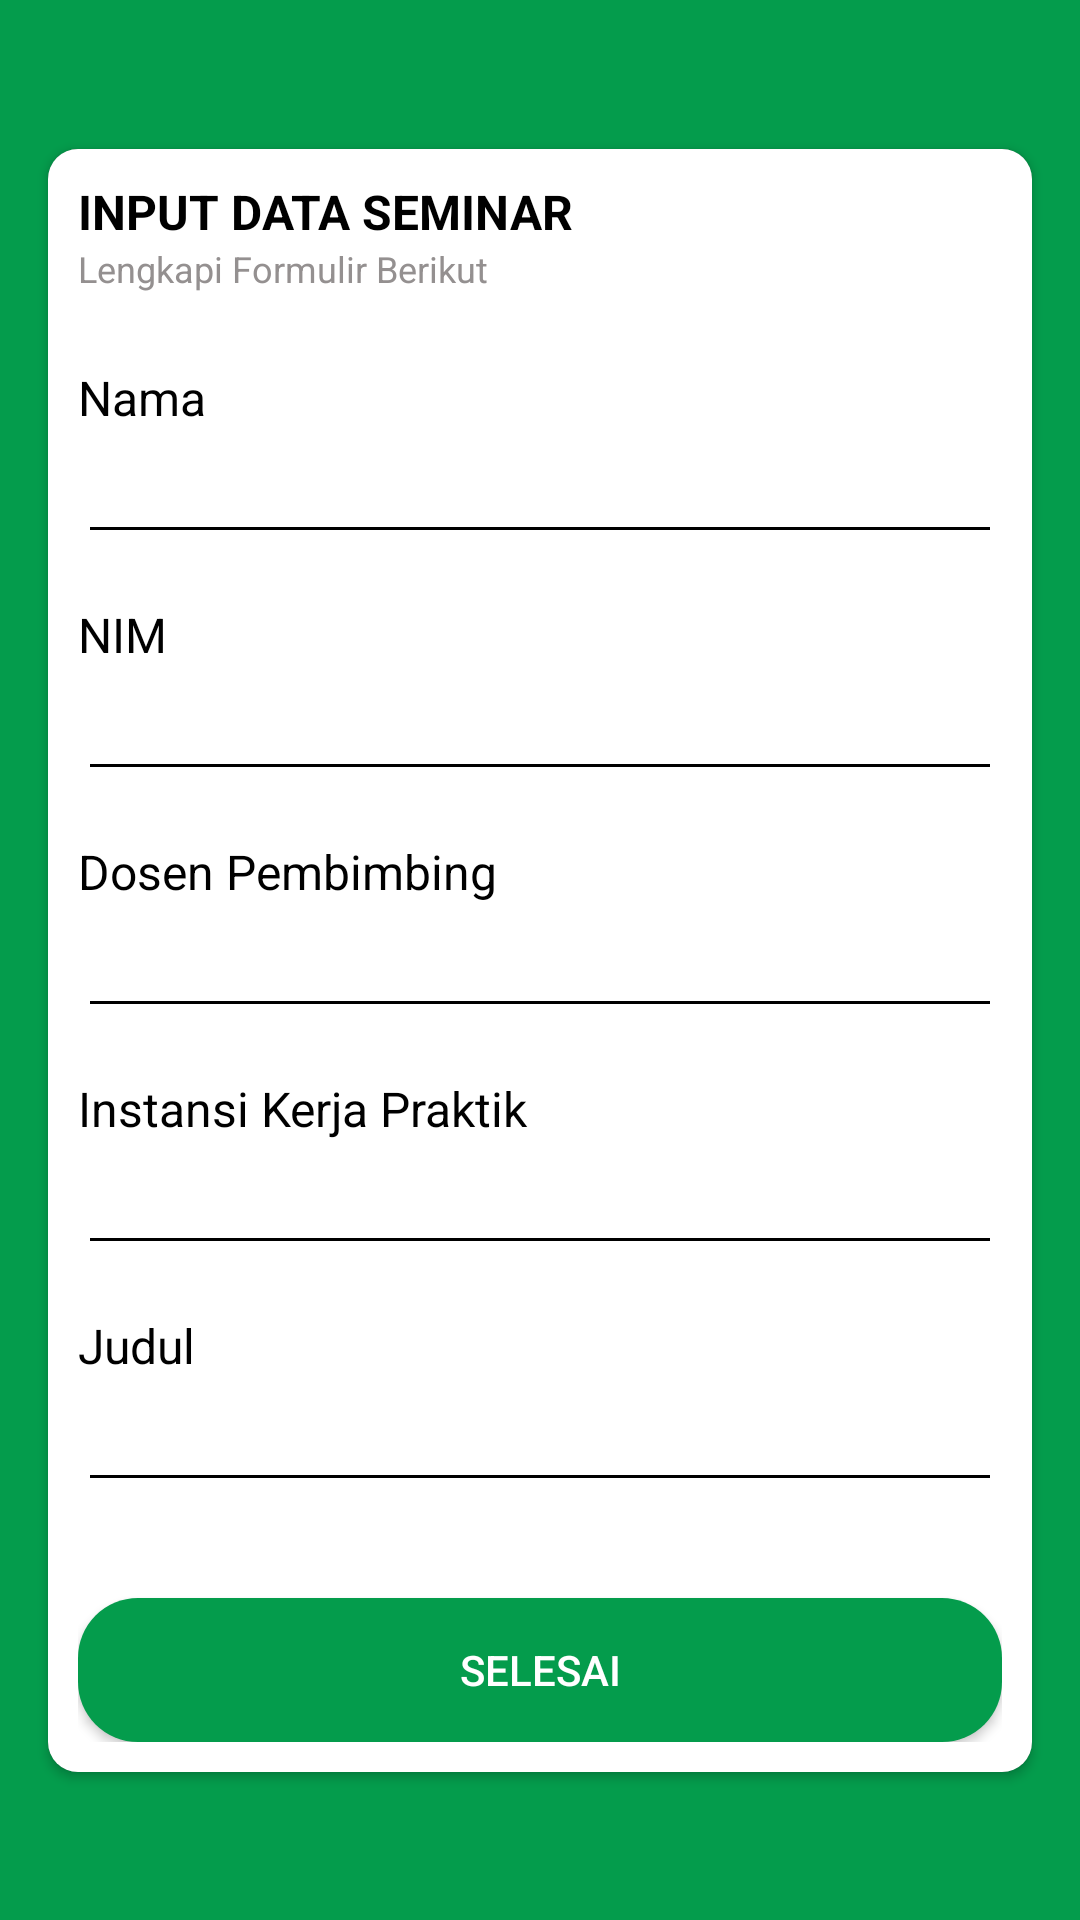

Layout XML and referenced resources for this Android screen:
<!-- AndroidManifest.xml: application theme Theme.AppCompat.NoActionBar -->
<!-- res/layout/activity_input_data_seminar.xml -->
<?xml version="1.0" encoding="utf-8"?>
<androidx.constraintlayout.widget.ConstraintLayout xmlns:android="http://schemas.android.com/apk/res/android"
    xmlns:app="http://schemas.android.com/apk/res-auto"
    xmlns:tools="http://schemas.android.com/tools"
    android:layout_width="match_parent"
    android:layout_height="match_parent"
    android:background="@color/colorGreen"
    tools:context=".InputDataSeminarActivity">

    <androidx.cardview.widget.CardView
        android:layout_width="match_parent"
        android:layout_height="wrap_content"
        android:layout_marginStart="16dp"
        android:layout_marginEnd="16dp"
        app:cardCornerRadius="10dp"
        app:layout_constraintBottom_toBottomOf="parent"
        app:layout_constraintEnd_toEndOf="parent"
        app:layout_constraintHorizontal_bias="0.5"
        app:layout_constraintStart_toStartOf="parent"
        app:layout_constraintTop_toTopOf="parent"
        app:layout_constraintVertical_bias="0.5">

        <androidx.constraintlayout.widget.ConstraintLayout
            android:layout_width="match_parent"
            android:layout_height="match_parent"
            android:background="@color/white"
            android:padding="10dp">

            <TextView
                android:id="@+id/textView36"
                android:layout_width="wrap_content"
                android:layout_height="wrap_content"
                android:text="Lengkapi Formulir Berikut"
                android:textColor="@color/hintGrey"
                android:textSize="12sp"
                app:layout_constraintStart_toStartOf="parent"
                app:layout_constraintTop_toBottomOf="@+id/textView37" />

            <TextView
                android:id="@+id/textView37"
                android:layout_width="wrap_content"
                android:layout_height="wrap_content"
                android:text="INPUT DATA SEMINAR"
                android:textColor="@color/black"
                android:textSize="16sp"
                android:textStyle="bold"
                app:layout_constraintStart_toStartOf="parent"
                app:layout_constraintTop_toTopOf="parent" />

            <TextView
                android:id="@+id/textView38"
                android:layout_width="0dp"
                android:layout_height="wrap_content"
                android:layout_marginTop="24dp"
                android:text="Nama"
                android:textColor="@color/black"
                android:textSize="16sp"
                app:layout_constraintEnd_toEndOf="parent"
                app:layout_constraintStart_toStartOf="parent"
                app:layout_constraintTop_toBottomOf="@+id/textView36" />

            <EditText
                android:id="@+id/editTextTextPersonName10"
                android:layout_width="0dp"
                android:layout_height="wrap_content"
                android:backgroundTint="@color/black"
                android:ems="10"
                android:inputType="textPersonName"
                android:textColor="@color/black"
                app:layout_constraintEnd_toEndOf="parent"
                app:layout_constraintHorizontal_bias="0.5"
                app:layout_constraintStart_toStartOf="parent"
                app:layout_constraintTop_toBottomOf="@+id/textView38"
                tools:ignore="TouchTargetSizeCheck,SpeakableTextPresentCheck" />

            <TextView
                android:id="@+id/textView39"
                android:layout_width="0dp"
                android:layout_height="wrap_content"
                android:layout_marginTop="16dp"
                android:text="NIM"
                android:textColor="@color/black"
                android:textSize="16sp"
                app:layout_constraintEnd_toEndOf="parent"
                app:layout_constraintStart_toStartOf="parent"
                app:layout_constraintTop_toBottomOf="@+id/editTextTextPersonName10" />

            <EditText
                android:id="@+id/editTextTextPersonName11"
                android:layout_width="0dp"
                android:layout_height="wrap_content"
                android:backgroundTint="@color/black"
                android:ems="10"
                android:inputType="textPersonName"
                app:layout_constraintEnd_toEndOf="parent"
                app:layout_constraintHorizontal_bias="0.5"
                app:layout_constraintStart_toStartOf="parent"
                app:layout_constraintTop_toBottomOf="@+id/textView39"
                tools:ignore="SpeakableTextPresentCheck,TouchTargetSizeCheck" />

            <TextView
                android:id="@+id/textView40"
                android:layout_width="0dp"
                android:layout_height="wrap_content"
                android:layout_marginTop="16dp"
                android:text="Dosen Pembimbing"
                android:textColor="@color/black"
                android:textSize="16sp"
                app:layout_constraintEnd_toEndOf="parent"
                app:layout_constraintHorizontal_bias="0.5"
                app:layout_constraintStart_toStartOf="parent"
                app:layout_constraintTop_toBottomOf="@+id/editTextTextPersonName11" />

            <EditText
                android:id="@+id/editTextTextPersonName14"
                android:layout_width="0dp"
                android:layout_height="wrap_content"
                android:backgroundTint="@color/black"
                android:ems="10"
                android:inputType="textPersonName"
                android:textColor="@color/black"
                app:layout_constraintEnd_toEndOf="parent"
                app:layout_constraintHorizontal_bias="0.5"
                app:layout_constraintStart_toStartOf="parent"
                app:layout_constraintTop_toBottomOf="@+id/textView40"
                tools:ignore="TouchTargetSizeCheck,SpeakableTextPresentCheck" />

            <TextView
                android:id="@+id/textView41"
                android:layout_width="0dp"
                android:layout_height="wrap_content"
                android:layout_marginTop="16dp"
                android:text="Instansi Kerja Praktik"
                android:textColor="@color/black"
                android:textSize="16sp"
                app:layout_constraintEnd_toEndOf="parent"
                app:layout_constraintHorizontal_bias="0.5"
                app:layout_constraintStart_toStartOf="parent"
                app:layout_constraintTop_toBottomOf="@+id/editTextTextPersonName14" />

            <EditText
                android:id="@+id/editTextTextPersonName15"
                android:layout_width="0dp"
                android:layout_height="wrap_content"
                android:backgroundTint="@color/black"
                android:ems="10"
                android:inputType="textPersonName"
                android:textColor="@color/black"
                app:layout_constraintEnd_toEndOf="parent"
                app:layout_constraintHorizontal_bias="0.5"
                app:layout_constraintStart_toStartOf="parent"
                app:layout_constraintTop_toBottomOf="@+id/textView41"
                tools:ignore="TouchTargetSizeCheck,SpeakableTextPresentCheck" />

            <TextView
                android:id="@+id/textView42"
                android:layout_width="0dp"
                android:layout_height="wrap_content"
                android:layout_marginTop="16dp"
                android:text="Judul"
                android:textColor="@color/black"
                android:textSize="16sp"
                app:layout_constraintEnd_toEndOf="parent"
                app:layout_constraintStart_toStartOf="parent"
                app:layout_constraintTop_toBottomOf="@+id/editTextTextPersonName15" />

            <EditText
                android:id="@+id/editTextTextPersonName16"
                android:layout_width="0dp"
                android:layout_height="wrap_content"
                android:backgroundTint="@color/black"
                android:ems="10"
                android:inputType="textPersonName"
                android:textColor="@color/black"
                app:layout_constraintEnd_toEndOf="parent"
                app:layout_constraintHorizontal_bias="0.5"
                app:layout_constraintStart_toStartOf="parent"
                app:layout_constraintTop_toBottomOf="@+id/textView42"
                tools:ignore="SpeakableTextPresentCheck,TouchTargetSizeCheck" />

            <Button
                android:id="@+id/button2"
                android:layout_width="0dp"
                android:layout_height="wrap_content"
                android:layout_marginTop="32dp"
                android:background="@drawable/shape_rectangle_green"
                android:text="selesai"
                app:layout_constraintEnd_toEndOf="parent"
                app:layout_constraintHorizontal_bias="0.5"
                app:layout_constraintStart_toStartOf="parent"
                app:layout_constraintTop_toBottomOf="@+id/editTextTextPersonName16" />
        </androidx.constraintlayout.widget.ConstraintLayout>
    </androidx.cardview.widget.CardView>
</androidx.constraintlayout.widget.ConstraintLayout>
<!-- resources referenced by this layout -->
<resources>
  <color name="black">#FF000000</color>
  <color name="colorGreen">#049C4C</color>
  <color name="hintGrey">#949090</color>
  <color name="white">#FFFFFFFF</color>
  <!-- drawable shape_rectangle_green (drawable) -->
  <?xml version="1.0" encoding="utf-8"?>
  <shape xmlns:android="http://schemas.android.com/apk/res/android"
      android:shape="rectangle">
  
      <solid android:color="@color/colorGreen"/>
      <corners android:radius="20dp"/>
  
  </shape>
</resources>
